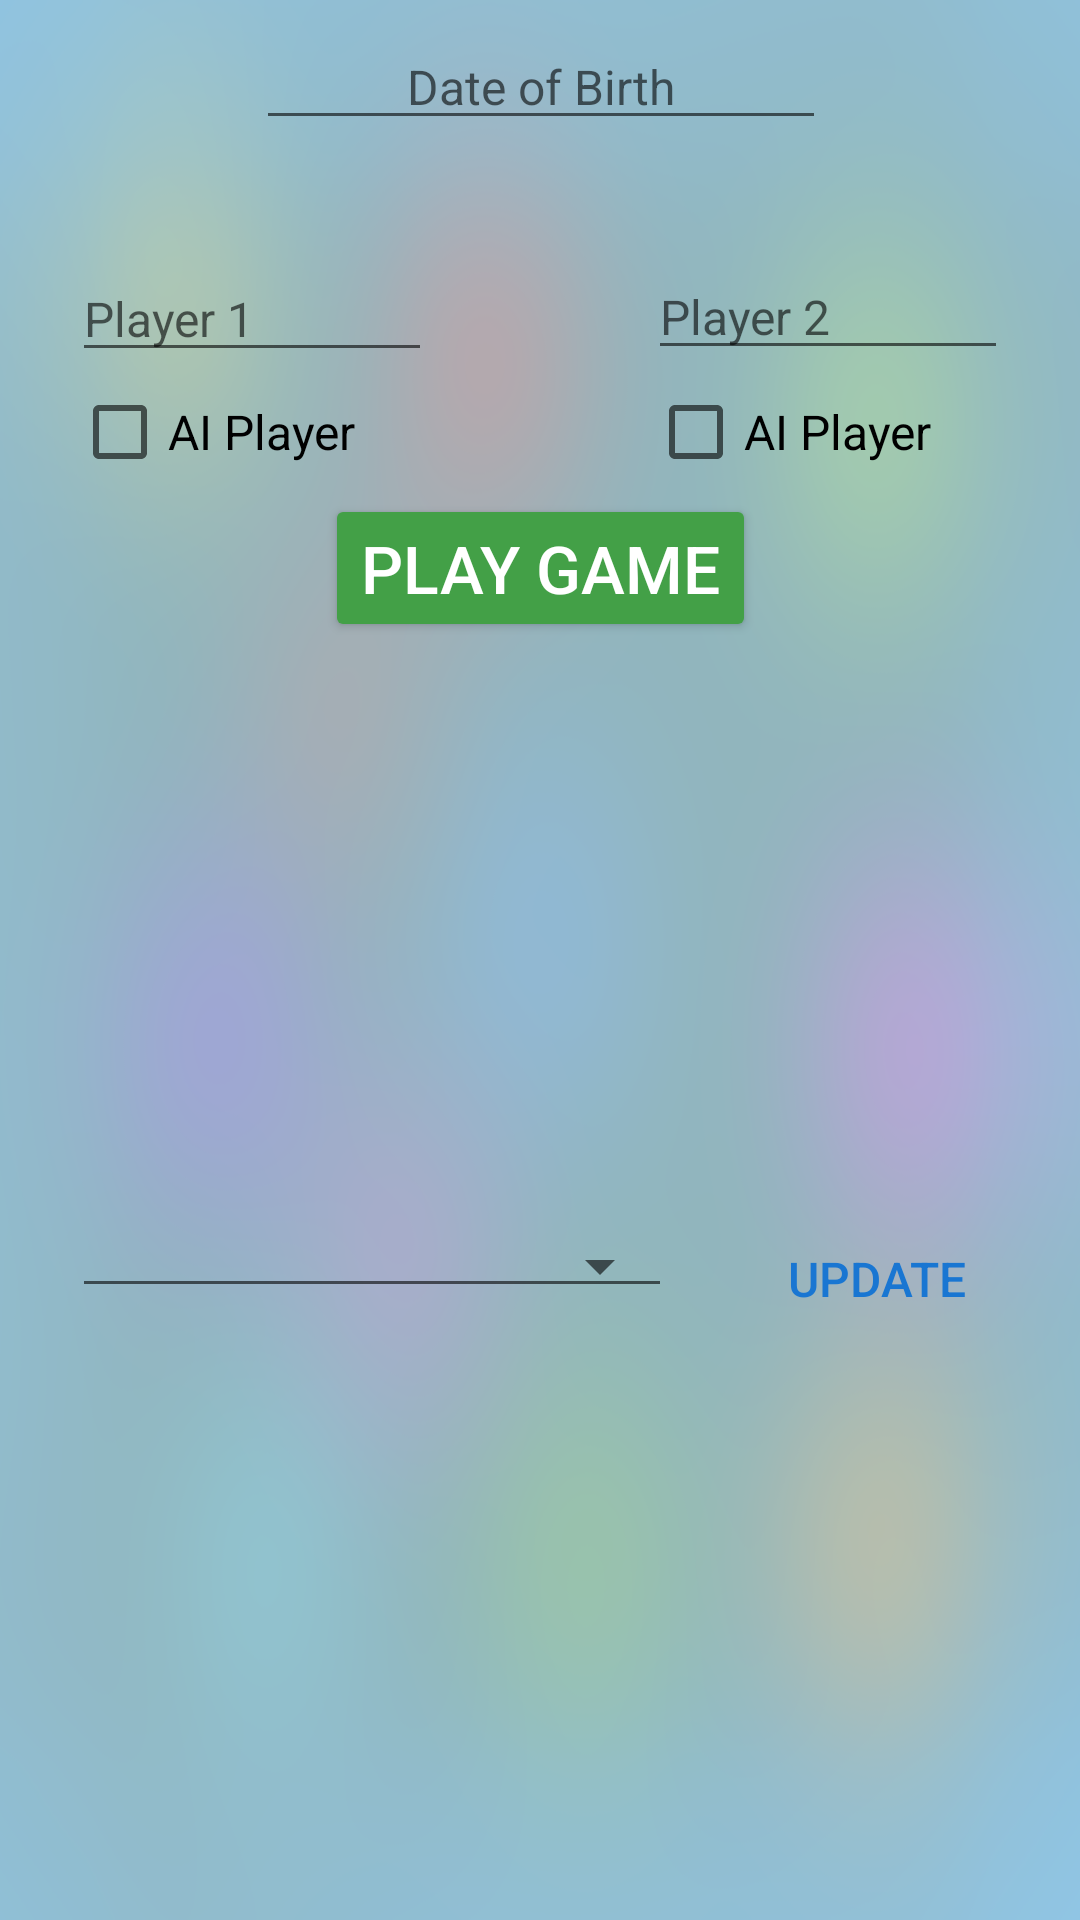

Write the Android layout XML for this screen, with the resource values it uses.
<!-- AndroidManifest.xml: application theme GameTheme -->
<!-- res/layout/activity_main.xml -->
<?xml version="1.0" encoding="utf-8"?>
<LinearLayout xmlns:android="http://schemas.android.com/apk/res/android"
    xmlns:app="http://schemas.android.com/apk/res-auto"
    xmlns:tools="http://schemas.android.com/tools"
    android:layout_width="match_parent"
    android:layout_height="match_parent"
    android:background="@mipmap/blue_bg">

    <android.support.constraint.ConstraintLayout
        android:layout_width="match_parent"
        android:layout_height="match_parent"
        android:background="#98f2f2f2">

        <EditText
            android:id="@+id/inputDOB"
            android:layout_width="wrap_content"
            android:layout_height="wrap_content"
            android:layout_marginEnd="8dp"
            android:layout_marginLeft="8dp"
            android:layout_marginRight="8dp"
            android:layout_marginStart="8dp"
            android:layout_marginTop="8dp"
            android:ems="10"
            android:gravity="center"
            android:hint="@string/input_date_of_birth"
            android:inputType="none"
            android:textSize="@dimen/small_text"
            app:layout_constraintHorizontal_bias="0.503"
            app:layout_constraintLeft_toLeftOf="parent"
            app:layout_constraintRight_toRightOf="parent"
            app:layout_constraintTop_toTopOf="parent" />


        <Button
            android:id="@+id/buttonPlayGame"
            style="@style/GameTheme.BigButton"
            android:layout_width="wrap_content"
            android:layout_height="wrap_content"
            android:layout_marginEnd="8dp"
            android:layout_marginLeft="8dp"
            android:layout_marginRight="8dp"
            android:layout_marginStart="8dp"
            android:layout_marginTop="118dp"
            android:text="@string/btn_play_game"
            app:layout_constraintHorizontal_bias="0.501"
            app:layout_constraintLeft_toLeftOf="parent"
            app:layout_constraintRight_toRightOf="parent"
            app:layout_constraintTop_toBottomOf="@+id/inputDOB" />

        <EditText
            android:id="@+id/inputPlayer1Name"
            android:layout_width="120dp"
            android:layout_height="wrap_content"
            android:layout_marginBottom="8dp"
            android:layout_marginLeft="24dp"
            android:layout_marginStart="24dp"
            android:layout_marginTop="8dp"
            android:ems="10"
            android:hint="@string/player_1"
            android:inputType="textPersonName"
            android:textSize="@dimen/small_text"
            app:layout_constraintBottom_toTopOf="@+id/buttonPlayGame"
            app:layout_constraintLeft_toLeftOf="parent"
            app:layout_constraintTop_toBottomOf="@+id/inputDOB"
            app:layout_constraintVertical_bias="0.483" />

        <EditText
            android:id="@+id/inputPlayer2Name"
            android:layout_width="120dp"
            android:layout_height="wrap_content"
            android:layout_marginBottom="8dp"
            android:layout_marginEnd="24dp"
            android:layout_marginRight="24dp"
            android:layout_marginTop="8dp"
            android:ems="10"
            android:hint="@string/player_2"
            android:inputType="textPersonName"
            android:textSize="@dimen/small_text"
            app:layout_constraintBottom_toTopOf="@+id/buttonPlayGame"
            app:layout_constraintRight_toRightOf="parent"
            app:layout_constraintTop_toBottomOf="@+id/inputDOB"
            app:layout_constraintVertical_bias="0.474" />

        <Spinner
            android:id="@+id/selectLanguage"
            style="@style/Widget.AppCompat.Spinner.Underlined"
            android:layout_width="200dp"
            android:layout_height="wrap_content"
            android:layout_marginBottom="8dp"
            android:layout_marginEnd="24dp"
            android:layout_marginLeft="24dp"
            android:layout_marginRight="24dp"
            android:layout_marginStart="24dp"
            android:layout_marginTop="8dp"
            android:popupBackground="@color/blue_grey_100"
            android:textSize="@dimen/small_text"
            app:layout_constraintBottom_toBottomOf="parent"
            app:layout_constraintLeft_toLeftOf="parent"
            app:layout_constraintRight_toLeftOf="@+id/changeLanguage"
            app:layout_constraintTop_toBottomOf="@+id/buttonPlayGame"
            app:layout_constraintVertical_bias="0.487" />

        <Button
            android:id="@+id/changeLanguage"
            style="@style/Widget.AppCompat.Button.Borderless.Colored"
            android:layout_width="wrap_content"
            android:layout_height="wrap_content"
            android:layout_marginBottom="8dp"
            android:layout_marginEnd="24dp"
            android:layout_marginRight="24dp"
            android:layout_marginTop="8dp"
            android:text="@string/btn_update_language"
            android:textColor="@color/blue_700"
            android:textSize="@dimen/small_text"
            app:layout_constraintBottom_toBottomOf="parent"
            app:layout_constraintRight_toRightOf="parent"
            app:layout_constraintTop_toBottomOf="@+id/buttonPlayGame"
            app:layout_constraintVertical_bias="0.498" />

        <CheckBox
            android:id="@+id/ckboxPlayer2AI"
            android:layout_width="120dp"
            android:layout_height="wrap_content"
            android:layout_marginBottom="8dp"
            android:layout_marginEnd="24dp"
            android:layout_marginRight="24dp"
            android:layout_marginTop="8dp"
            android:text="@string/label_player_ai"
            android:textSize="@dimen/small_text"
            app:layout_constraintBottom_toTopOf="@+id/buttonPlayGame"
            app:layout_constraintRight_toRightOf="parent"
            app:layout_constraintTop_toBottomOf="@+id/inputPlayer2Name" />

        <CheckBox
            android:id="@+id/ckboxPlayer1AI"
            android:layout_width="120dp"
            android:layout_height="wrap_content"
            android:layout_marginBottom="8dp"
            android:layout_marginLeft="24dp"
            android:layout_marginStart="24dp"
            android:layout_marginTop="8dp"
            android:text="@string/label_player_ai"
            android:textSize="@dimen/small_text"
            app:layout_constraintBottom_toTopOf="@+id/buttonPlayGame"
            app:layout_constraintLeft_toLeftOf="parent"
            app:layout_constraintTop_toBottomOf="@+id/inputPlayer1Name"
            app:layout_constraintVertical_bias="0.555" />

    </android.support.constraint.ConstraintLayout>
</LinearLayout>
<!-- resources referenced by this layout -->
<resources>
  <color name="blue_700">#1976D2</color>
  <color name="blue_grey_100">#CFD8DC</color>
  <dimen name="small_text">16sp</dimen>
  <!-- mipmap blue_bg: png bitmap (mipmap-xxxhdpi, 381749 bytes) -->
  <string name="btn_play_game">Play Game</string>
  <string name="btn_update_language">Update</string>
  <string name="input_date_of_birth">Date of Birth</string>
  <string name="label_player_ai">AI Player</string>
  <string name="player_1">Player 1</string>
  <string name="player_2">Player 2</string>
  <style name="GameTheme.BigButton" parent="Widget.AppCompat.Button.Colored">
          <item name="android:textSize">22sp</item>
      </style>
  <style name="GameTheme" parent="AppTheme">
          <item name="colorPrimary">@color/blue_600</item>
          <item name="colorPrimaryDark">@color/blue_800</item>
          <item name="colorAccent">@color/green_600</item>
      </style>
  <style name="AppTheme" parent="Theme.AppCompat.Light.DarkActionBar">
          
          <item name="colorPrimary">@color/colorPrimary</item>
          <item name="colorPrimaryDark">@color/colorPrimaryDark</item>
          <item name="colorAccent">@color/colorAccent</item>
      </style>
  <color name="blue_600">#1E88E5</color>
  <color name="blue_800">#1565C0</color>
  <color name="green_600">#43A047</color>
  <color name="colorPrimary">#3F51B5</color>
  <color name="colorPrimaryDark">#303F9F</color>
  <color name="colorAccent">#FF4081</color>
</resources>
